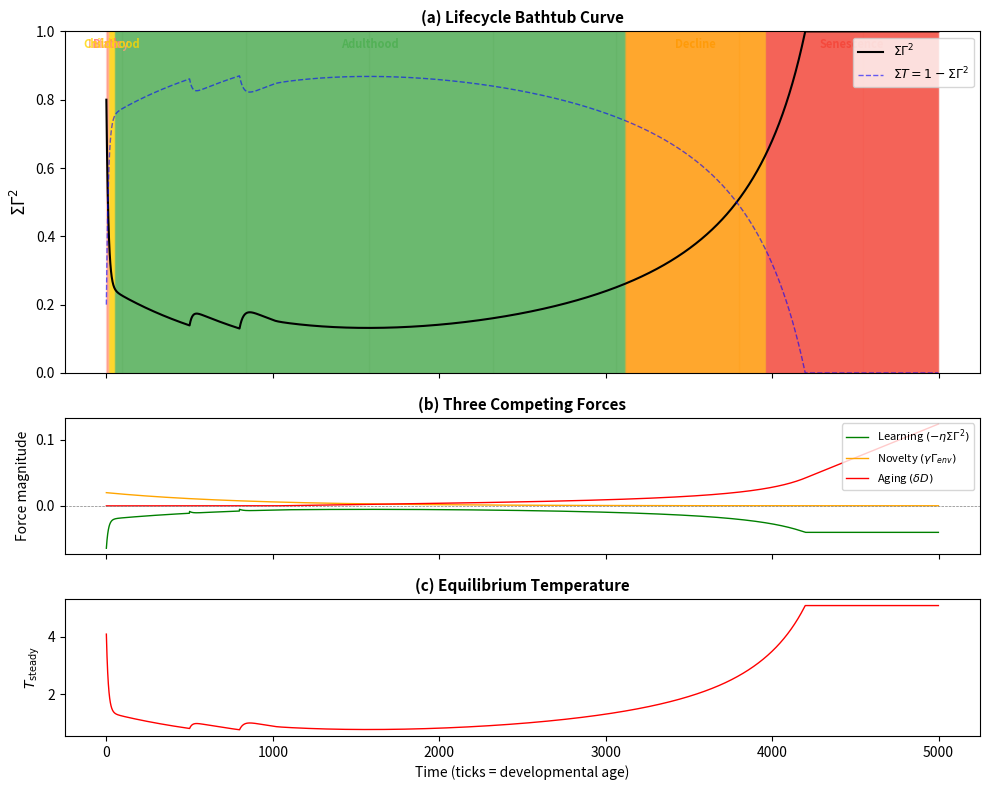

Write the Python code that produced this figure. (Note: this script raises an exception after producing the figure.)
# -*- coding: utf-8 -*-
"""
Generate Paper 3 figures — Lifecycle Equation verification plots.

Figure 1: Bathtub curve (ΣΓ² vs time, with phase annotations)
Figure 2: Emotion readouts (dopamine, stress, curiosity, boredom)
Figure 3: Yerkes-Dodson inverted-U (performance vs arousal)
"""

import numpy as np
import matplotlib
matplotlib.use("Agg")
import matplotlib.pyplot as plt
from matplotlib.patches import FancyBboxPatch

# ==============================================================
# Lifecycle ODE solver (standalone, no alice imports needed)
# ==============================================================

def lifecycle_ode(T=5000, dt=1.0,
                  eta0=0.04, gamma0=0.20, delta0=1e-4,
                  sigma0=0.80, aging_onset=1000,
                  critical_period_end=500, childhood_end=800,
                  habituation_rate=0.002,
                  arrhenius_ea=1.5,
                  stress_profile=None):
    """Integrate the Lifecycle Equation with three forces.

    dΣΓ²/dt = −η·ΣΓ² + γ·Γ_env(t) + δ·D(t)

    The bathtub curve emerges from the relative magnitudes:
    - Learning dominates in childhood  → ΣΓ² drops
    - Forces balance in adulthood      → plateau
    - Aging dominates in senescence     → ΣΓ² rises

    D(t) follows Coffin–Manson fatigue: cumulative damage from
    mismatch-driven current (Lorentz pinch) plus baseline
    metabolic wear.
    """
    N = int(T / dt)
    t = np.arange(N) * dt

    sigma = np.zeros(N)
    sigma[0] = sigma0

    learning = np.zeros(N)
    novelty = np.zeros(N)
    aging = np.zeros(N)
    d_sigma = np.zeros(N)
    phase = [""] * N
    T_eq = np.zeros(N)

    cumulative_exposure = 0.0
    cumulative_damage = 0.0

    alpha_heat = 0.15
    beta_cool = 0.03
    T_env = 0.1

    if stress_profile is None:
        stress_profile = np.zeros(N)

    for i in range(N - 1):
        s = sigma[i]

        # --- Learning rate ---
        eta = eta0
        if i < critical_period_end:
            eta *= 2.0  # Critical period
        elif i < childhood_end:
            eta *= 1.5  # Childhood boost
        eta = np.clip(eta, 0.001, 0.10)

        # --- Novelty: γ(t)·Γ_env(t) ---
        cumulative_exposure += 0.01
        gamma_eff = max(0.005, gamma0 * np.exp(
            -cumulative_exposure * habituation_rate * 50))
        # Γ_env starts at 0.10 (infant's limited world exposure)
        # and decays with adaptation
        gamma_env = max(0.01, 0.10 * np.exp(
            -cumulative_exposure * habituation_rate * 10))
        nov = gamma_eff * gamma_env

        # --- Aging: δ_eff(t)·D(t) ---
        if i > aging_onset:
            # Coffin–Manson damage: mismatch energy + baseline wear
            cumulative_damage += (s ** 2 + 0.02) * dt
            stress = stress_profile[i]
            delta_eff = delta0 * np.exp(arrhenius_ea * stress)
            age_term = delta_eff * cumulative_damage
        else:
            age_term = 0.0

        # --- ODE step ---
        learn_term = -eta * s
        d = learn_term + nov + age_term
        sigma[i + 1] = np.clip(s + d * dt, 0.0, 1.0)

        learning[i] = learn_term
        novelty[i] = nov
        aging[i] = age_term
        d_sigma[i] = d
        T_eq[i] = T_env + (alpha_heat / beta_cool) * s

        # Phase detection — six developmental stages
        if i < 5:
            phase[i] = "birth"
        elif s > 0.4 and d < 0:
            phase[i] = "infancy"
        elif s > 0.15 and i < childhood_end and d < -0.001:
            phase[i] = "childhood"
        elif i > aging_onset and d > 0.001 and s > 0.3:
            phase[i] = "senescence"
        elif i > aging_onset and d > 0.0002:
            phase[i] = "decline"
        else:
            phase[i] = "adulthood"

    # Fill last values
    learning[-1] = learning[-2]
    novelty[-1] = novelty[-2]
    aging[-1] = aging[-2]
    d_sigma[-1] = d_sigma[-2]
    T_eq[-1] = T_eq[-2]
    phase[-1] = phase[-2]

    return {
        "t": t, "sigma": sigma,
        "learning": learning, "novelty": novelty, "aging": aging,
        "d_sigma": d_sigma, "phase": phase, "T_eq": T_eq,
    }


# ==============================================================
# Figure 1: Bathtub Curve
# ==============================================================

def plot_bathtub_curve():
    """Plot ΣΓ² lifecycle trajectory with phase coloring."""
    fig, axes = plt.subplots(3, 1, figsize=(10, 8), sharex=True,
                             gridspec_kw={"height_ratios": [3, 1.2, 1.2]})

    data = lifecycle_ode(T=5000)
    t = data["t"]
    sigma = data["sigma"]

    # Panel (a): ΣΓ² with phase coloring
    ax = axes[0]
    phase_colors = {
        "birth": "#FF6B6B",
        "infancy": "#FFA07A",
        "childhood": "#FFD700",
        "adulthood": "#4CAF50",
        "decline": "#FF9800",
        "senescence": "#F44336",
    }
    phase_labels_done = set()
    phases = data["phase"]
    for i in range(len(t) - 1):
        p = phases[i]
        c = phase_colors.get(p, "#999999")
        label = p.capitalize() if p not in phase_labels_done else None
        if label:
            phase_labels_done.add(p)
        ax.fill_between([t[i], t[i+1]], 0, 1, color=c, alpha=0.15)

    ax.plot(t, sigma, "k-", linewidth=1.5, label=r"$\Sigma\Gamma^2$")
    ax.plot(t, 1 - sigma, "b--", linewidth=1.0, alpha=0.6, label=r"$\Sigma T = 1 - \Sigma\Gamma^2$")
    ax.set_ylabel(r"$\Sigma\Gamma^2$", fontsize=12)
    ax.set_ylim(0, 1)
    ax.legend(loc="upper right", fontsize=9)
    ax.set_title("(a) Lifecycle Bathtub Curve", fontsize=11, fontweight="bold")

    # Phase annotations
    phase_positions = {}
    for i, p in enumerate(phases):
        if p not in phase_positions:
            phase_positions[p] = []
        phase_positions[p].append(i)
    for p, indices in phase_positions.items():
        mid = indices[len(indices) // 2]
        ax.annotate(p.capitalize(), xy=(t[mid], 0.95), fontsize=8,
                    ha="center", color=phase_colors.get(p, "#999"),
                    fontweight="bold", alpha=0.8)

    # Panel (b): Three forces
    ax2 = axes[1]
    ax2.plot(t, data["learning"], "g-", linewidth=1.0, label="Learning $(-\\eta\\Sigma\\Gamma^2)$")
    ax2.plot(t, data["novelty"], "orange", linewidth=1.0, label="Novelty $(\\gamma\\Gamma_{env})$")
    ax2.plot(t, data["aging"], "r-", linewidth=1.0, label="Aging $(\\delta D)$")
    ax2.axhline(0, color="gray", linewidth=0.5, linestyle="--")
    ax2.set_ylabel("Force magnitude", fontsize=10)
    ax2.legend(loc="upper right", fontsize=8)
    ax2.set_title("(b) Three Competing Forces", fontsize=11, fontweight="bold")

    # Panel (c): Equilibrium temperature
    ax3 = axes[2]
    ax3.plot(t, data["T_eq"], "r-", linewidth=1.0)
    ax3.set_ylabel(r"$T_{\mathrm{steady}}$", fontsize=10)
    ax3.set_xlabel("Time (ticks = developmental age)", fontsize=10)
    ax3.set_title("(c) Equilibrium Temperature", fontsize=11, fontweight="bold")

    plt.tight_layout()
    fig.savefig("figures/paper_iv_bathtub.png", dpi=200, bbox_inches="tight")
    fig.savefig("figures/paper_iv_bathtub.pdf", bbox_inches="tight")
    plt.close(fig)
    print("[OK] Figure 1: Bathtub curve saved")


# ==============================================================
# Figure 2: Emotion Readouts
# ==============================================================

def plot_emotion_readouts():
    """Plot dopamine, stress, curiosity, boredom from Γ² dynamics."""
    fig, axes = plt.subplots(2, 2, figsize=(10, 7))

    data = lifecycle_ode(T=5000)
    t = data["t"]
    sigma = data["sigma"]

    # --- Dopamine = -ΔΓ²/Δt (clipped positive) ---
    ax = axes[0, 0]
    delta_sigma = -np.gradient(sigma)
    dopamine = np.clip(delta_sigma, 0, None)
    # Smooth for visibility
    kernel = np.ones(50) / 50
    dopamine_smooth = np.convolve(dopamine, kernel, mode="same")
    ax.plot(t, dopamine_smooth, "purple", linewidth=1.0)
    ax.fill_between(t, 0, dopamine_smooth, alpha=0.3, color="purple")
    ax.set_ylabel("Dopamine signal", fontsize=10)
    ax.set_xlabel("Time", fontsize=9)
    ax.set_title("(a) Reward: $-\\Delta\\Gamma^2/\\Delta t$", fontsize=11, fontweight="bold")

    # --- Stress = slow-averaged ΣΓ² ---
    ax = axes[0, 1]
    tau_s = 200  # slow integration window
    stress_kernel = np.ones(tau_s) / tau_s
    stress = np.convolve(sigma, stress_kernel, mode="same")
    ax.plot(t, stress, "red", linewidth=1.0)
    ax.fill_between(t, 0, stress, alpha=0.2, color="red")
    ax.set_ylabel("Cortisol (stress)", fontsize=10)
    ax.set_xlabel("Time", fontsize=9)
    ax.set_title(r"(b) Stress: $\langle\Sigma\Gamma^2\rangle_{\tau_s}$",
                 fontsize=11, fontweight="bold")

    # --- Curiosity = gradient steep + safe ---
    ax = axes[1, 0]
    # Curiosity ~ novelty force × (1 - sigma) [gated by safety]
    curiosity = data["novelty"] * (1 - sigma)
    curiosity_smooth = np.convolve(curiosity, kernel, mode="same")
    ax.plot(t, curiosity_smooth, "teal", linewidth=1.0)
    ax.fill_between(t, 0, curiosity_smooth, alpha=0.3, color="teal")
    ax.set_ylabel("Curiosity", fontsize=10)
    ax.set_xlabel("Time", fontsize=9)
    ax.set_title("(c) Curiosity: impedance gradient × safety",
                 fontsize=11, fontweight="bold")

    # --- Boredom = low derivative at high Γ² ---
    ax = axes[1, 1]
    d_dt = np.abs(np.gradient(sigma))
    d_smooth = np.convolve(d_dt, kernel, mode="same")
    boredom = np.where((d_smooth < 0.0005) & (sigma > 0.15), sigma, 0)
    boredom_smooth = np.convolve(boredom, np.ones(100)/100, mode="same")
    ax.plot(t, boredom_smooth, "brown", linewidth=1.0)
    ax.fill_between(t, 0, boredom_smooth, alpha=0.3, color="brown")
    ax.set_ylabel("Boredom", fontsize=10)
    ax.set_xlabel("Time", fontsize=9)
    ax.set_title(r"(d) Boredom: $|d\Gamma^2/dt| < \epsilon$ at high $\Gamma^2$",
                 fontsize=11, fontweight="bold")

    plt.tight_layout()
    fig.savefig("figures/paper_iv_emotions.png", dpi=200, bbox_inches="tight")
    fig.savefig("figures/paper_iv_emotions.pdf", bbox_inches="tight")
    plt.close(fig)
    print("[OK] Figure 2: Emotion readouts saved")


# ==============================================================
# Figure 3: Yerkes-Dodson Inverted-U
# ==============================================================

def plot_yerkes_dodson():
    """Plot performance vs arousal showing inverted-U curve."""
    fig, axes = plt.subplots(1, 2, figsize=(10, 4))

    arousal_levels = np.linspace(0.01, 1.0, 30)
    gamma_env = 0.5  # Fixed task difficulty

    performance = []
    final_sigma = []

    for a in arousal_levels:
        # Arousal modulates both η and γ
        eta_mod = 0.04 * (0.5 + a)  # Linear increase
        gamma_mod = 0.20 * (0.3 + a ** 1.5)  # Superlinear increase at high arousal

        # Simple 100-tick learning block
        s = 0.5  # Start at moderate mismatch
        for _ in range(100):
            learn = -eta_mod * s
            nov = gamma_mod * gamma_env * 0.1
            s = np.clip(s + learn + nov, 0, 1)
        performance.append(1 - s)
        final_sigma.append(s)

    performance = np.array(performance)
    final_sigma = np.array(final_sigma)

    # Panel (a): Performance vs arousal
    ax = axes[0]
    ax.plot(arousal_levels, performance, "b-o", markersize=4, linewidth=1.5)
    peak_idx = np.argmax(performance)
    ax.axvline(arousal_levels[peak_idx], color="red", linestyle="--", alpha=0.5)
    ax.annotate(f"Optimal: {arousal_levels[peak_idx]:.2f}",
                xy=(arousal_levels[peak_idx], performance[peak_idx]),
                xytext=(arousal_levels[peak_idx] + 0.15, performance[peak_idx] - 0.05),
                arrowprops=dict(arrowstyle="->", color="red"),
                fontsize=9, color="red")
    ax.set_xlabel("Arousal level", fontsize=11)
    ax.set_ylabel(r"Performance $(1 - \Sigma\Gamma^2)$", fontsize=11)
    ax.set_title("(a) Yerkes-Dodson Inverted-U", fontsize=11, fontweight="bold")
    ax.set_ylim(0, 1)

    # Panel (b): Stress-accelerated aging
    ax2 = axes[1]
    stress_levels = [0.0, 0.3, 0.7]
    colors = ["#4CAF50", "#FF9800", "#F44336"]
    labels = ["No stress", "Moderate stress", "High stress"]

    for sl, c, lab in zip(stress_levels, colors, labels):
        stress_prof = np.full(5000, sl)
        data = lifecycle_ode(T=5000, stress_profile=stress_prof)
        ax2.plot(data["t"], data["sigma"], color=c, linewidth=1.5, label=lab)

    ax2.set_xlabel("Time (developmental age)", fontsize=11)
    ax2.set_ylabel(r"$\Sigma\Gamma^2$", fontsize=11)
    ax2.set_title("(b) Stress-Accelerated Aging", fontsize=11, fontweight="bold")
    ax2.legend(fontsize=9)
    ax2.set_ylim(0, 1)

    plt.tight_layout()
    fig.savefig("figures/paper_iv_yerkes_stress.png", dpi=200, bbox_inches="tight")
    fig.savefig("figures/paper_iv_yerkes_stress.pdf", bbox_inches="tight")
    plt.close(fig)
    print("[OK] Figure 3: Yerkes-Dodson & stress-aging saved")


# ==============================================================
# Main
# ==============================================================

if __name__ == "__main__":
    print("=" * 60)
    print("  Paper 3 Figure Generation")
    print("  The Lifecycle Equation")
    print("=" * 60)

    plot_bathtub_curve()
    plot_emotion_readouts()
    plot_yerkes_dodson()

    print("\n" + "=" * 60)
    print("  All Paper 3 figures generated successfully")
    print("=" * 60)
